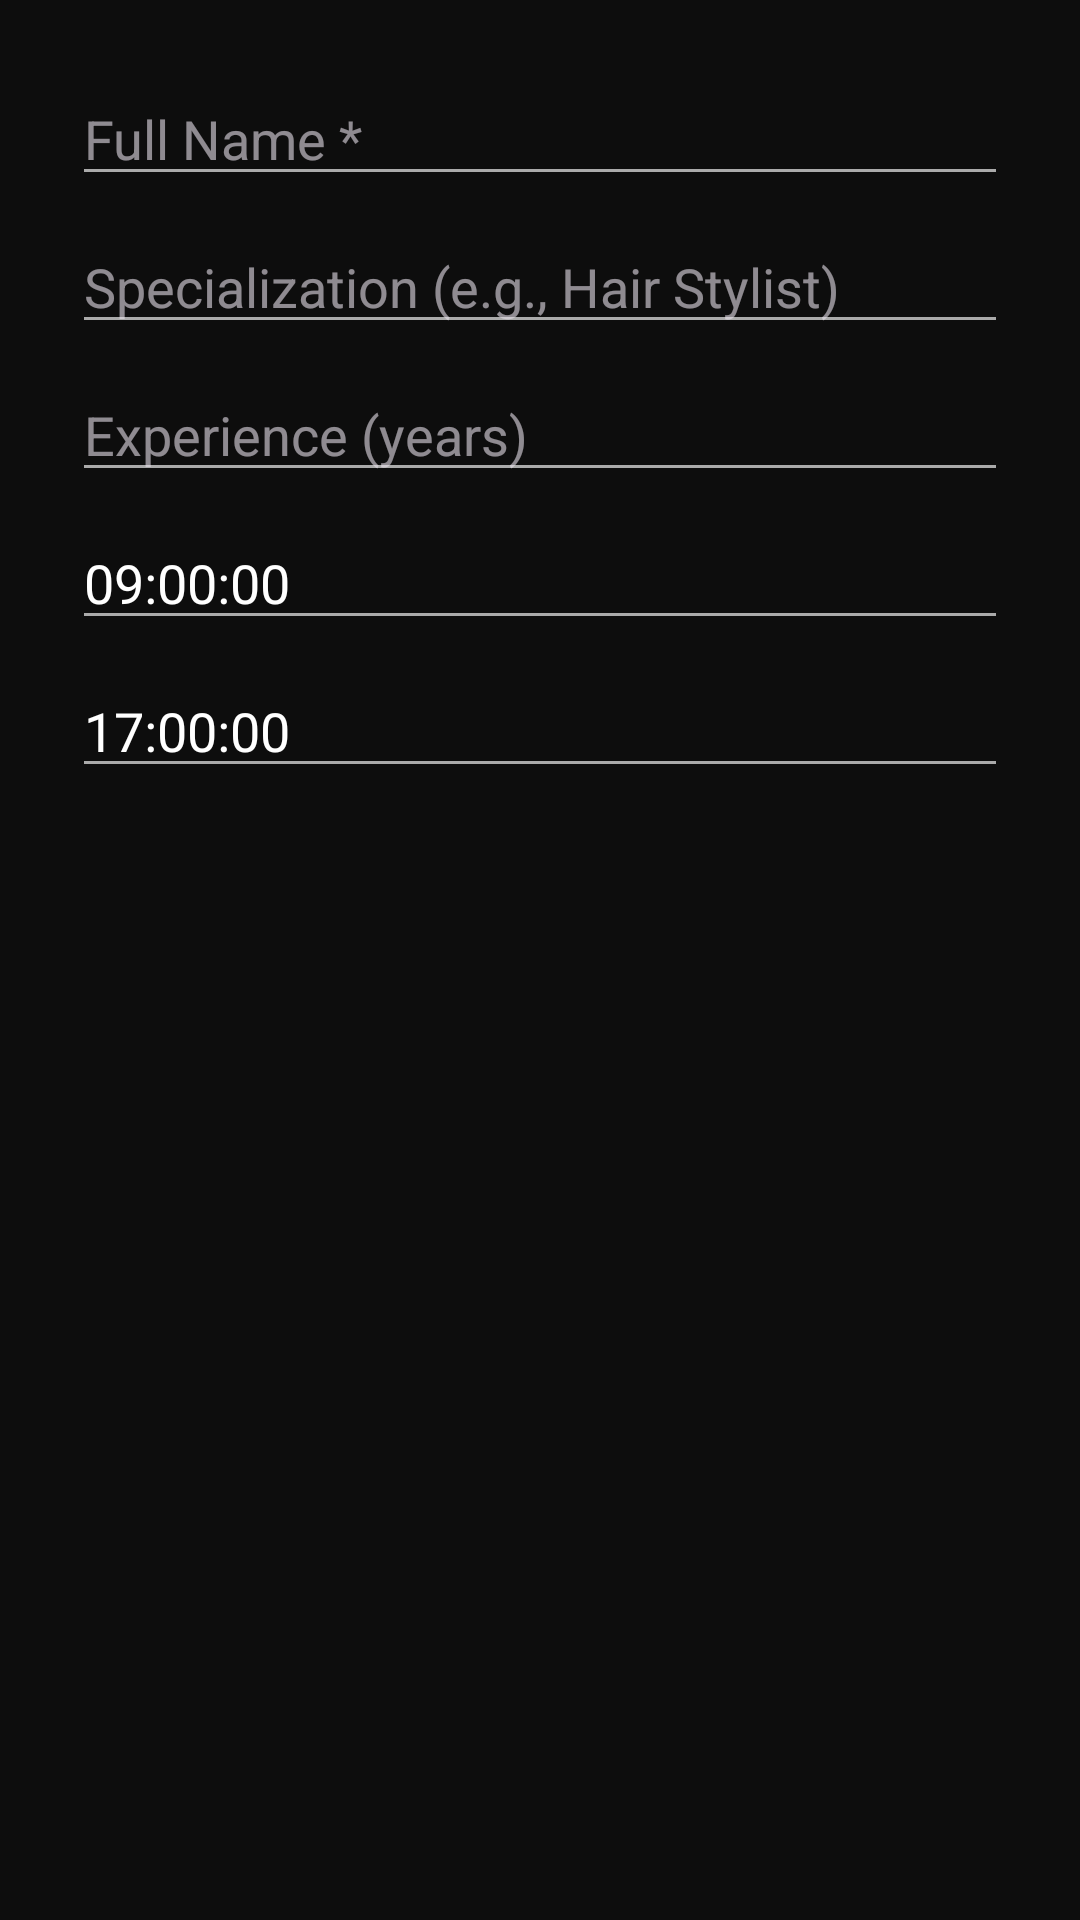

Layout XML and referenced resources for this Android screen:
<!-- AndroidManifest.xml: application theme Theme.SalonApp -->
<!-- res/layout/dialog_add_artist.xml -->
<?xml version="1.0" encoding="utf-8"?>
<LinearLayout xmlns:android="http://schemas.android.com/apk/res/android"
    android:layout_width="match_parent"
    android:layout_height="wrap_content"
    android:orientation="vertical"
    android:padding="24dp">

    <EditText android:id="@+id/etName"
        android:layout_width="match_parent" android:layout_height="wrap_content"
        android:hint="Full Name *" android:inputType="textPersonName" />

    <EditText android:id="@+id/etSpecialization"
        android:layout_width="match_parent" android:layout_height="wrap_content"
        android:layout_marginTop="8dp" android:hint="Specialization (e.g., Hair Stylist)" android:inputType="text" />

    <EditText android:id="@+id/etExperience"
        android:layout_width="match_parent" android:layout_height="wrap_content"
        android:layout_marginTop="8dp" android:hint="Experience (years)" android:inputType="number" />

    <EditText android:id="@+id/etStartTime"
        android:layout_width="match_parent" android:layout_height="wrap_content"
        android:layout_marginTop="8dp" android:hint="Working Hours Start (HH:mm:ss)" android:inputType="text"
        android:text="09:00:00" />

    <EditText android:id="@+id/etEndTime"
        android:layout_width="match_parent" android:layout_height="wrap_content"
        android:layout_marginTop="8dp" android:hint="Working Hours End (HH:mm:ss)" android:inputType="text"
        android:text="17:00:00" />
</LinearLayout>
<!-- resources referenced by this layout -->
<resources>
  <style name="Theme.SalonApp" parent="Theme.Material3.Dark.NoActionBar">
          <item name="colorPrimary">@color/salon_gold</item>
          <item name="colorPrimaryVariant">@color/salon_gold_dark</item>
          <item name="colorOnPrimary">@color/salon_black</item>
          <item name="colorSecondary">@color/salon_gold_light</item>
          <item name="android:colorBackground">@color/background</item>
          <item name="colorSurface">@color/surface</item>
          <item name="android:statusBarColor">@color/salon_black</item>
          <item name="android:navigationBarColor">@color/salon_black</item>
          <item name="android:windowLightStatusBar">false</item>
          <item name="android:textColorPrimary">@color/text_primary</item>
          <item name="android:textColorSecondary">@color/text_secondary</item>
      </style>
  <color name="salon_gold">#FFD700</color>
  <color name="salon_gold_dark">#FFA500</color>
  <color name="salon_black">#0D0D0D</color>
  <color name="salon_gold_light">#FFE55C</color>
  <color name="background">#0D0D0D</color>
  <color name="surface">#1A1A1A</color>
  <color name="text_primary">#FFFFFF</color>
  <color name="text_secondary">#AAAAAA</color>
</resources>
